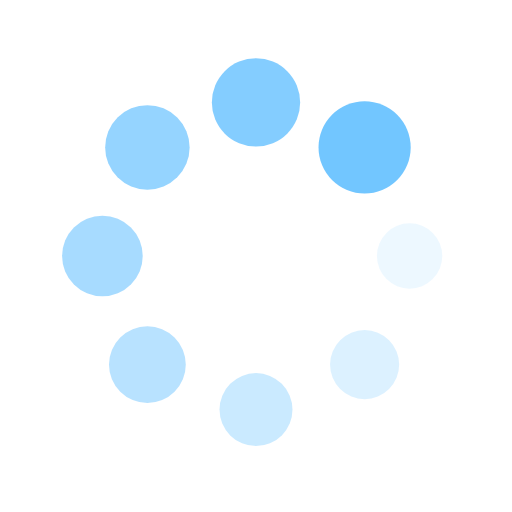
t = 0.00 s
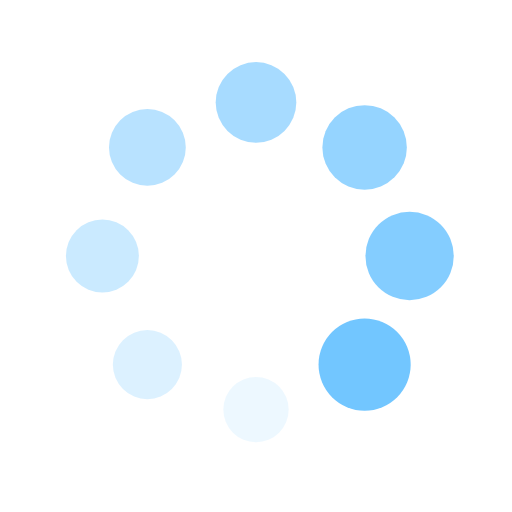
t = 0.25 s
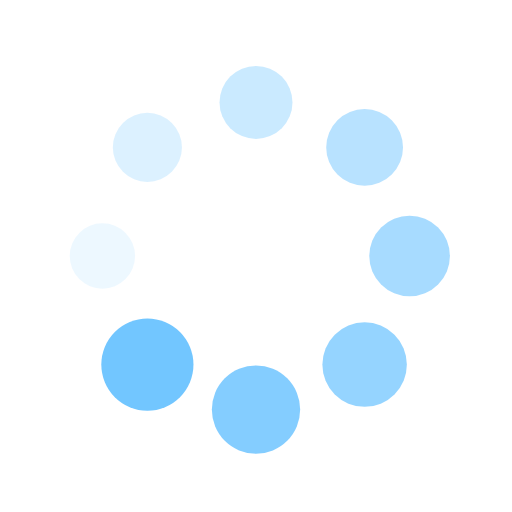
t = 0.50 s
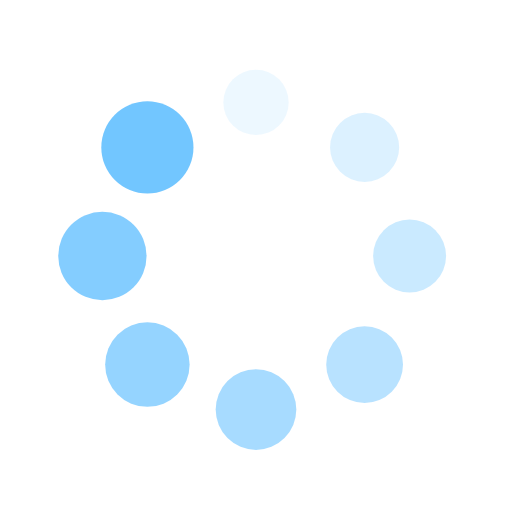
t = 0.75 s

The animated SVG that drew these frames (rendered in a browser with its animation timeline set to each time). Animation: 16 SMIL elements (animate=8,animateTransform=8); one cycle of 1.00 s, repeats indefinitely.

<svg xmlns="http://www.w3.org/2000/svg" viewBox="0 0 100 100" preserveAspectRatio="xMidYMid" width="200" height="200" style="shape-rendering: auto; display: block; background: rgb(255, 255, 255);" xmlns:xlink="http://www.w3.org/1999/xlink"><g><g transform="translate(80,50)">
<g transform="rotate(0)">
<circle fill-opacity="1" fill="#72c6ff" r="6" cy="0" cx="0">
  <animateTransform repeatCount="indefinite" dur="1s" keyTimes="0;1" values="1.5 1.5;1 1" begin="-0.875s" type="scale" attributeName="transform"></animateTransform>
  <animate begin="-0.875s" values="1;0" repeatCount="indefinite" dur="1s" keyTimes="0;1" attributeName="fill-opacity"></animate>
</circle>
</g>
</g><g transform="translate(71.21320343559643,71.21320343559643)">
<g transform="rotate(45)">
<circle fill-opacity="0.875" fill="#72c6ff" r="6" cy="0" cx="0">
  <animateTransform repeatCount="indefinite" dur="1s" keyTimes="0;1" values="1.5 1.5;1 1" begin="-0.75s" type="scale" attributeName="transform"></animateTransform>
  <animate begin="-0.75s" values="1;0" repeatCount="indefinite" dur="1s" keyTimes="0;1" attributeName="fill-opacity"></animate>
</circle>
</g>
</g><g transform="translate(50,80)">
<g transform="rotate(90)">
<circle fill-opacity="0.75" fill="#72c6ff" r="6" cy="0" cx="0">
  <animateTransform repeatCount="indefinite" dur="1s" keyTimes="0;1" values="1.5 1.5;1 1" begin="-0.625s" type="scale" attributeName="transform"></animateTransform>
  <animate begin="-0.625s" values="1;0" repeatCount="indefinite" dur="1s" keyTimes="0;1" attributeName="fill-opacity"></animate>
</circle>
</g>
</g><g transform="translate(28.786796564403577,71.21320343559643)">
<g transform="rotate(135)">
<circle fill-opacity="0.625" fill="#72c6ff" r="6" cy="0" cx="0">
  <animateTransform repeatCount="indefinite" dur="1s" keyTimes="0;1" values="1.5 1.5;1 1" begin="-0.5s" type="scale" attributeName="transform"></animateTransform>
  <animate begin="-0.5s" values="1;0" repeatCount="indefinite" dur="1s" keyTimes="0;1" attributeName="fill-opacity"></animate>
</circle>
</g>
</g><g transform="translate(20,50.00000000000001)">
<g transform="rotate(180)">
<circle fill-opacity="0.5" fill="#72c6ff" r="6" cy="0" cx="0">
  <animateTransform repeatCount="indefinite" dur="1s" keyTimes="0;1" values="1.5 1.5;1 1" begin="-0.375s" type="scale" attributeName="transform"></animateTransform>
  <animate begin="-0.375s" values="1;0" repeatCount="indefinite" dur="1s" keyTimes="0;1" attributeName="fill-opacity"></animate>
</circle>
</g>
</g><g transform="translate(28.78679656440357,28.786796564403577)">
<g transform="rotate(225)">
<circle fill-opacity="0.375" fill="#72c6ff" r="6" cy="0" cx="0">
  <animateTransform repeatCount="indefinite" dur="1s" keyTimes="0;1" values="1.5 1.5;1 1" begin="-0.25s" type="scale" attributeName="transform"></animateTransform>
  <animate begin="-0.25s" values="1;0" repeatCount="indefinite" dur="1s" keyTimes="0;1" attributeName="fill-opacity"></animate>
</circle>
</g>
</g><g transform="translate(49.99999999999999,20)">
<g transform="rotate(270)">
<circle fill-opacity="0.25" fill="#72c6ff" r="6" cy="0" cx="0">
  <animateTransform repeatCount="indefinite" dur="1s" keyTimes="0;1" values="1.5 1.5;1 1" begin="-0.125s" type="scale" attributeName="transform"></animateTransform>
  <animate begin="-0.125s" values="1;0" repeatCount="indefinite" dur="1s" keyTimes="0;1" attributeName="fill-opacity"></animate>
</circle>
</g>
</g><g transform="translate(71.21320343559643,28.78679656440357)">
<g transform="rotate(315)">
<circle fill-opacity="0.125" fill="#72c6ff" r="6" cy="0" cx="0">
  <animateTransform repeatCount="indefinite" dur="1s" keyTimes="0;1" values="1.5 1.5;1 1" begin="0s" type="scale" attributeName="transform"></animateTransform>
  <animate begin="0s" values="1;0" repeatCount="indefinite" dur="1s" keyTimes="0;1" attributeName="fill-opacity"></animate>
</circle>
</g>
</g><g></g></g><!-- [ldio] generated by https://loading.io --></svg>